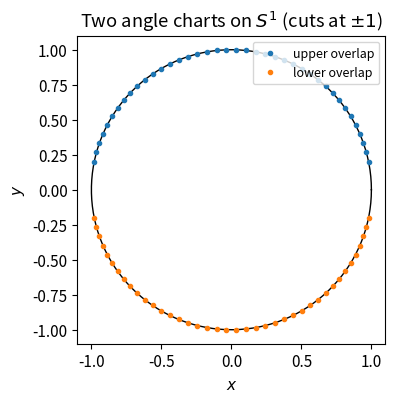

Reproduce this figure in Python.
# Setup — foundations notebook (numpy / scipy / matplotlib only)
import numpy as np
import matplotlib.pyplot as plt
from numpy.linalg import norm, det, eigvalsh
from scipy.linalg import expm, logm

np.set_printoptions(precision=4, suppress=True)
plt.rcParams.update({"figure.figsize": (5.5, 4.0), "font.size": 11})

print("numpy", np.__version__)


# Two charts on S^1: angle from (-pi, pi) omitting (-1,0),
# and angle from (0, 2pi) omitting (1,0).
# Transition on the overlap should be theta |-> theta or theta+2pi.

def chart_east(xy):
    # Angle in (-pi, pi); undefined on the ray x<0, y==0 cut.
    x, y = xy
    return np.arctan2(y, x)  # (-pi, pi]

def chart_west(xy):
    # Angle in (0, 2*pi); shift so the cut is at (+1,0).
    th = np.arctan2(xy[1], xy[0])
    return np.where(th >= 0, th, th + 2 * np.pi)

# Sample the upper and lower arcs (overlap of the two charts)
t = np.linspace(0.2, np.pi - 0.2, 40)
upper = np.stack([np.cos(t), np.sin(t)], axis=1)
lower = np.stack([np.cos(-t), np.sin(-t)], axis=1)

e_u, w_u = chart_east(upper.T), chart_west(upper.T)
e_l, w_l = chart_east(lower.T), chart_west(lower.T)

# On the upper arc, west = east; on the lower, west = east + 2pi
assert np.allclose(w_u, e_u)
assert np.allclose(w_l, e_l + 2 * np.pi)

fig, ax = plt.subplots()
circ = np.linspace(0, 2 * np.pi, 400)
ax.plot(np.cos(circ), np.sin(circ), "k-", lw=1)
ax.plot(upper[:, 0], upper[:, 1], "C0.", label="upper overlap")
ax.plot(lower[:, 0], lower[:, 1], "C1.", label="lower overlap")
ax.set_aspect("equal")
ax.set_title(r"Two angle charts on $S^1$ (cuts at $\pm 1$)")
ax.legend(loc="upper right", fontsize=9)
ax.set_xlabel("$x$")
ax.set_ylabel("$y$")
plt.show()

print("Transition on upper arc: west - east =", np.max(np.abs(w_u - e_u)))
print("Transition on lower arc: west - east - 2π =",
      np.max(np.abs(w_l - e_l - 2 * np.pi)))
